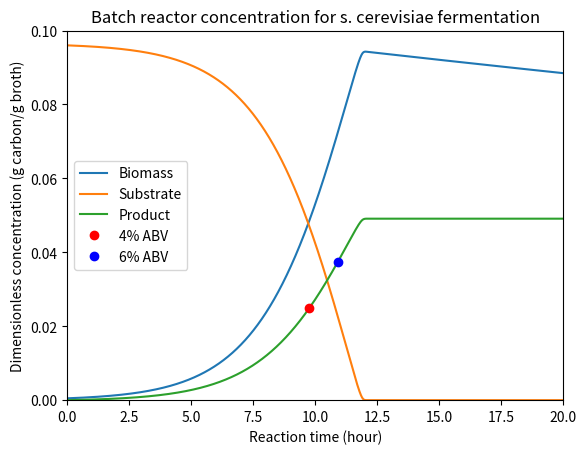

Python code for this plot:
"""


This code solves for concentration of biomass, substrate, and ethanol in batch 
fermentation of s. cerevisiae yeast and the batch time for brewing American 
and real beer.

[redacted]
"""
import numpy as np #For array               
import matplotlib.pyplot as plt  #For plotting 
from scipy.integrate import odeint #Solving set of diffEq

#%%Parameters used in model
mumax = 0.5 # maximum specific growth rate [per hour]
Ks = 0.001 # emperical constant for substrate inhibition 
pmax = 0.109 # maximum ethanol concentration [g C/g broth]
Cpfake=0.04/1.25*.78 #fake beer alcohol concentration [g C/g broth]
Cpreal=.06/1.25*.78 #real beer alcohol concentration [g C/g broth]
Ms = 0.008 #Maintenance coefficient for s. cerevisiae [per hour]

#%%Defining the set of differential equations
def brewmaster(C,t):
    X=C[0] #biomass concentration g C/g broth
    s=C[1] #substrate concentration g C/g broth
    p=C[2] #product concentration g C/g broth
    if s>1e-8: #when s is greater than 0, use the following set of diffeq
        dXdt=mumax*X*(s/(Ks+s))*(1-p/pmax)
        dsdt=-dXdt-Ms*X
        dpdt=dXdt/2+Ms*X
    else: #when s = 0, use following set of diffeq
        dXdt=-Ms*X
        dsdt=0
        dpdt=0
    dCdt=[dXdt,dsdt,dpdt]
    return dCdt

#%% Initial conditions [g C/g broth]
CX0=0.0005 #Initial biomass concentration
Cs0=0.24*0.4 #Initial substrate concentration
Cp0=0 #Initial product concentration

Co=[CX0,Cs0,Cp0] #Initial condition array

#%% Allocating time points
to=0 #initial time [hour]
tend=20 #ending time [hour]

h=0.001 #time step
n=int(tend/h+1)
tspan=np.linspace(to,tend,n) #Creating timespan

#%% Solving differential equations
C=odeint(brewmaster, Co, tspan) 

#To set Cp = 0 in case we get negative substrate concentration
for i in range (len(tspan)):
    if C[i,1]>0:
        C[i,1]=C[i,1]
    else:
        C[i,1]=0

#%% Post-processing
#To extract the time point for fake and real beer alcohol concentration
#Extracting the index when the product concentration array is just above 
#the required beer concentration        
for i in range (len(tspan)):
    if C[i,2]>Cpfake:
        fakeindex=i
        break

for i in range (len(tspan)):
    if C[i,2]>Cpreal:
        realindex=i
        break

#%%Plotting  
plt.figure(1)
plt.plot(tspan,C[:,0],label='Biomass')
plt.plot(tspan,C[:,1],label='Substrate')
plt.plot(tspan,C[:,2],label='Product')
plt.plot(tspan[fakeindex],Cpfake,'ro',label='4% ABV')
plt.plot(tspan[realindex],Cpreal,'bo',label='6% ABV')
plt.axis([0,20,0,0.1])
plt.legend(loc='center left')
plt.xlabel('Reaction time (hour)')
plt.ylabel('Dimensionless concentration (g carbon/g broth)')
plt.title('Batch reactor concentration for s. cerevisiae fermentation')

print('Theoretical fake beer batch time is %1.0f hours' %tspan[fakeindex])
print('Theoretical real beer batch time is %1.0f hours' %tspan[realindex])    

